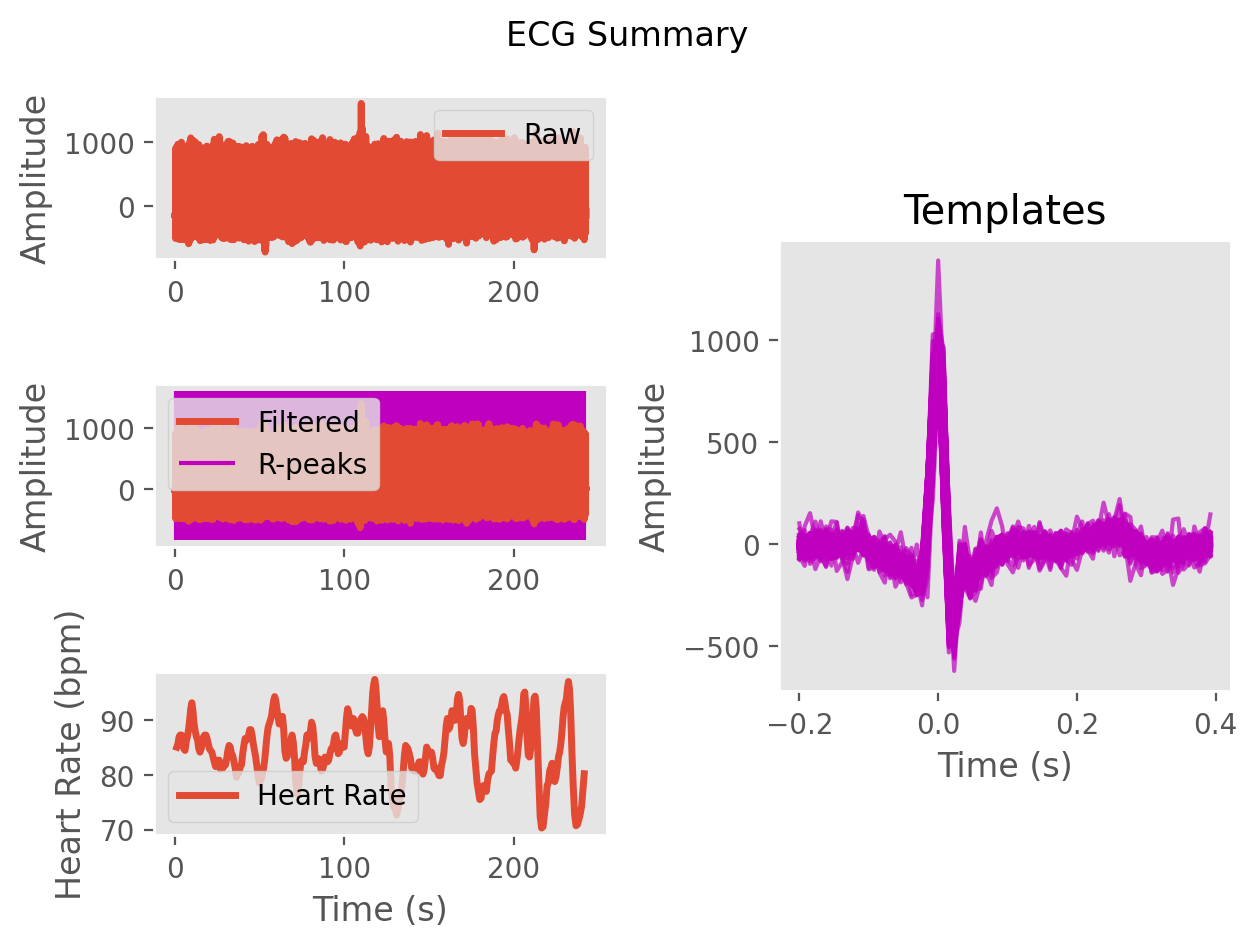

Data behind this chart, as committed beside it:
ECG, -6.485041700576023, -4.022632404117477, -1.9840996147382661, 2.948836107306019, 6.338054938937967, 7.101594542521372, 10.273570670187432, 13.341890532803935, 16.339074685057525, 16.466708602771114, 1.7553823020208945, -13.883030225941127, -7.810536221386192, 0.43951469357621775, -9.80910124730795, -22.195514867493905, -25.888510027505074, -24.220428842174023, -18.119032041020773, -17.19317583555099, -20.78383500893595, -14.223404556626459, -8.245856283479121
Time (s), 0.0, 0.007692, 0.01538, 0.02308, 0.03077, 0.03846, 0.04615, 0.05385, 0.06154, 0.06923, 0.07692, 0.08462, 0.09231, 0.1, 0.1077, 0.1154, 0.1231, 0.1308, 0.1385, 0.1462, 0.1538, 0.1615, 0.1692
Rpeaks, 43, 135, 226, 316, 404, 494, 584, 678, 770, 861, 950, 1039, 1126, 1210, 1293, 1377, 1465, 1555, 1643, 1734, 1826, 1919, 2012
IBI Series, 708, 717, 723, 717, 712, 687, 707, 703, 738, 723, 715, 704, 698, 683, 657, 648, 662, 691, 706, 689, 719, 724, 730
Heart Rate, 85, 85, 85, 85, 86, 86, 86, 86, 86, 86, 87, 88, 89, 89, 89, 88, 87, 87, 87, 87, 87, 87, 87
